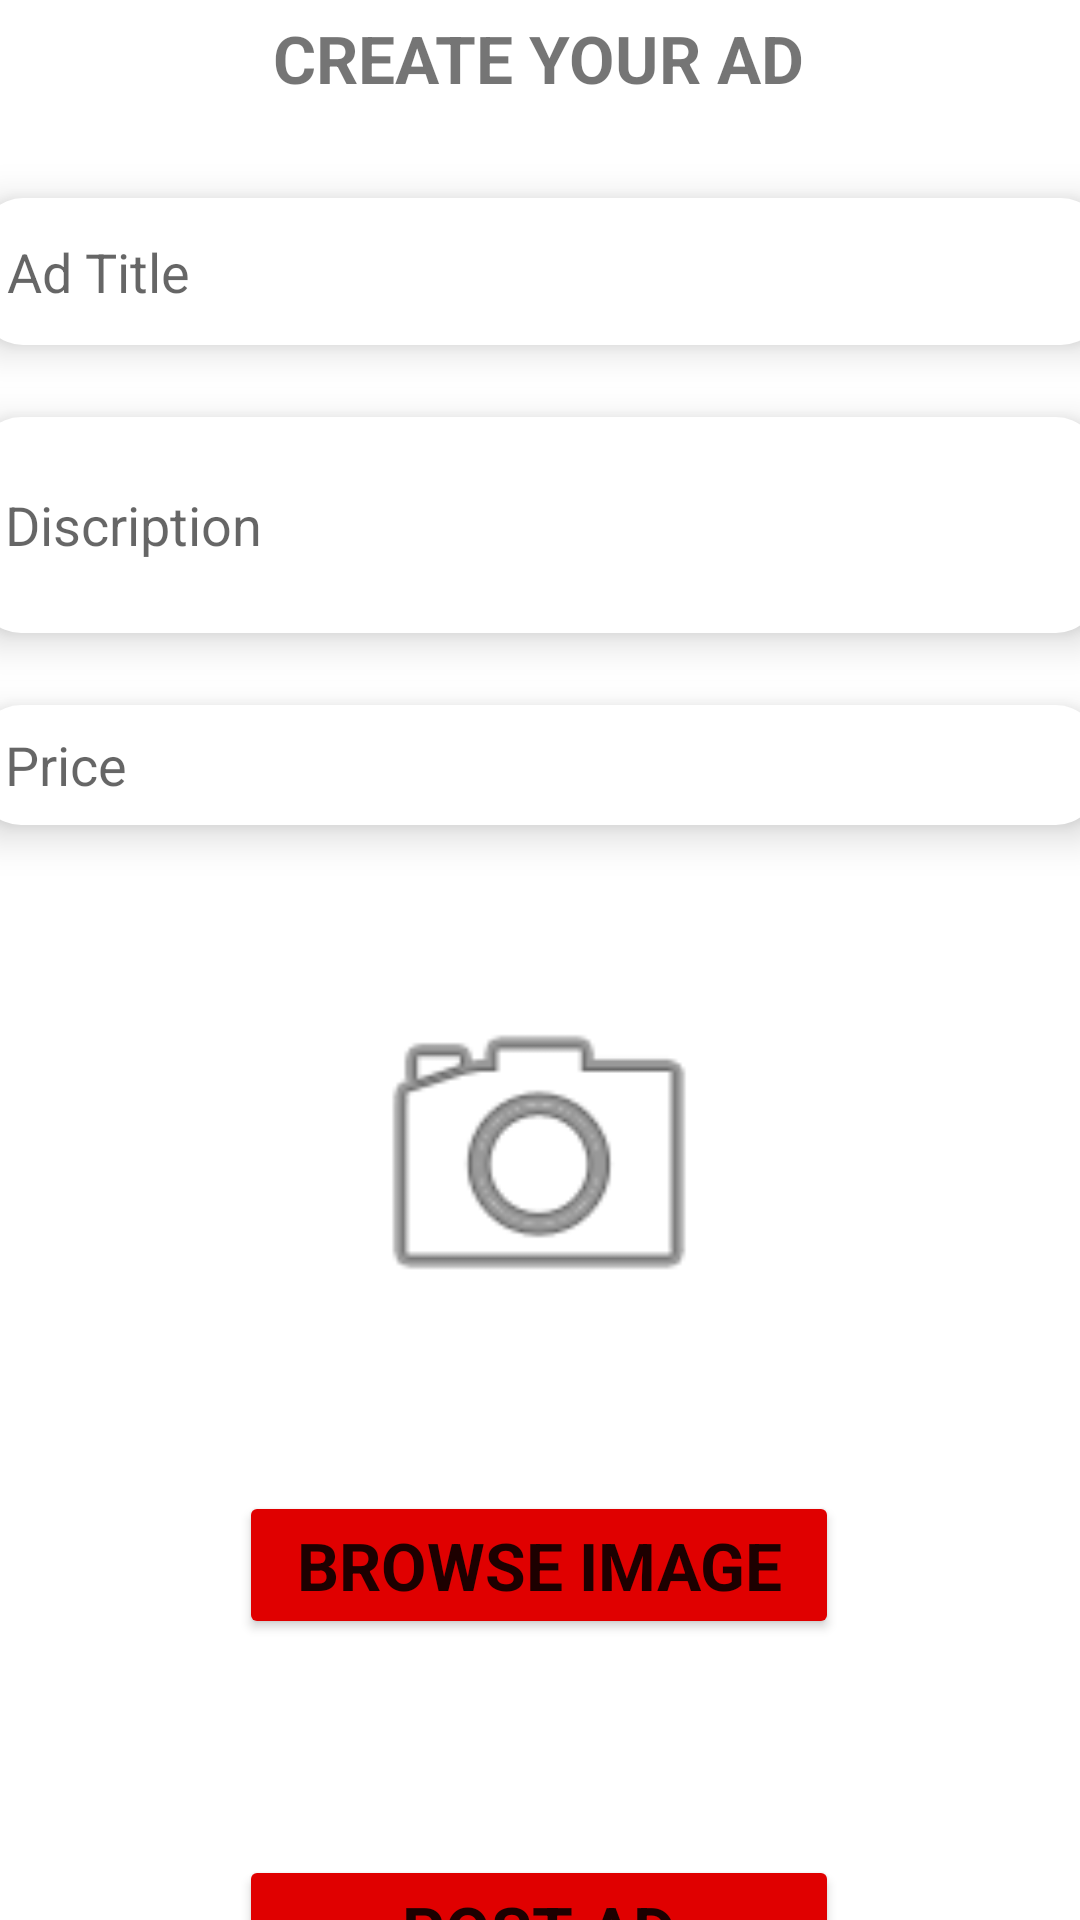

Produce the Android XML layout that renders to this screen, including the resource entries it uses.
<!-- AndroidManifest.xml: application theme Theme.MyApplication -->
<!-- res/layout/activity_post_ad.xml -->
<?xml version="1.0" encoding="utf-8"?>
<androidx.constraintlayout.widget.ConstraintLayout xmlns:android="http://schemas.android.com/apk/res/android"
    xmlns:app="http://schemas.android.com/apk/res-auto"
    xmlns:tools="http://schemas.android.com/tools"
    android:id="@+id/main"
    android:layout_width="match_parent"
    android:layout_height="match_parent"
    tools:context=".ui.PostAd.PostAd">


    <EditText
        android:id="@+id/PriceeditText"
        android:layout_width="373dp"
        android:layout_height="40dp"
        android:layout_marginTop="24dp"
        android:layout_marginBottom="24dp"
        android:background="@drawable/edit_text_custom"
        android:elevation="8dp"
        android:ems="10"
        android:hint="  Price"
        android:inputType="text"
        android:text=""
        app:layout_constraintBottom_toTopOf="@+id/imageView"
        app:layout_constraintEnd_toEndOf="parent"
        app:layout_constraintHorizontal_bias="0.578"
        app:layout_constraintStart_toStartOf="parent"
        app:layout_constraintTop_toBottomOf="@+id/DescriptioneditText" />

    <EditText
        android:id="@+id/DescriptioneditText"
        android:layout_width="373dp"
        android:layout_height="72dp"
        android:background="@drawable/edit_text_custom"
        android:elevation="8dp"
        android:ems="10"
        android:hint="  Discription"
        android:inputType="text"
        android:text=""
        app:layout_constraintBottom_toTopOf="@+id/PriceeditText"
        app:layout_constraintEnd_toEndOf="parent"
        app:layout_constraintHorizontal_bias="0.578"
        app:layout_constraintStart_toStartOf="parent"
        app:layout_constraintTop_toBottomOf="@+id/ADeditText" />

    <EditText
        android:id="@+id/ADeditText"
        android:layout_width="374dp"
        android:layout_height="49dp"
        android:layout_marginBottom="24dp"
        android:background="@drawable/edit_text_custom"
        android:elevation="8dp"
        android:ems="10"
        android:hint="  Ad Title"
        android:inputType="text"
        android:text=""
        app:layout_constraintBottom_toTopOf="@+id/DescriptioneditText"
        app:layout_constraintEnd_toEndOf="parent"
        app:layout_constraintHorizontal_bias="0.486"
        app:layout_constraintStart_toStartOf="parent"
        app:layout_constraintTop_toBottomOf="@+id/textView" />

    <Button
        android:id="@+id/browseImgBtn"
        android:layout_width="200dp"
        android:layout_height="wrap_content"
        android:layout_marginTop="24dp"
        android:layout_marginBottom="24dp"
        android:backgroundTint="@color/red"
        android:elevation="3dp"
        android:fontFamily="sans-serif"
        android:text="Browse image"
        android:textSize="22dp"
        android:textStyle="bold"
        app:layout_constraintBottom_toTopOf="@+id/PostAdBtn"
        app:layout_constraintEnd_toEndOf="parent"
        app:layout_constraintHorizontal_bias="0.497"
        app:layout_constraintStart_toStartOf="parent"
        app:layout_constraintTop_toBottomOf="@+id/imageView" />

    <Button
        android:id="@+id/PostAdBtn"
        android:layout_width="200dp"
        android:layout_height="wrap_content"
        android:layout_marginTop="48dp"
        android:layout_marginBottom="32dp"
        android:backgroundTint="@color/red"
        android:elevation="8dp"
        android:fontFamily="sans-serif"
        android:text="Post Ad"
        android:textSize="22dp"
        android:textStyle="bold"
        app:layout_constraintBottom_toBottomOf="parent"
        app:layout_constraintEnd_toEndOf="parent"
        app:layout_constraintHorizontal_bias="0.497"
        app:layout_constraintStart_toStartOf="parent"
        app:layout_constraintTop_toBottomOf="@+id/browseImgBtn" />

    <TextView
        android:id="@+id/textView"
        android:layout_width="wrap_content"
        android:layout_height="wrap_content"
        android:layout_marginTop="64dp"

        android:layout_marginBottom="32dp"
        android:fontFamily="sans-serif"

        android:inputType="none"
        android:text="CREATE YOUR AD"
        android:textAlignment="center"
        android:textSize="22dp"
        android:textStyle="bold"
        app:layout_constraintBottom_toTopOf="@+id/ADeditText"
        app:layout_constraintEnd_toEndOf="parent"
        app:layout_constraintHorizontal_bias="0.497"
        app:layout_constraintStart_toStartOf="parent"
        app:layout_constraintTop_toTopOf="parent"
        app:layout_constraintVertical_bias="0.0" />

    <ImageView
        android:id="@+id/imageView"
        android:layout_width="144dp"
        android:layout_height="126dp"
        android:layout_marginTop="24dp"
        android:layout_marginBottom="24dp"
        app:layout_constraintBottom_toTopOf="@+id/browseImgBtn"
        app:layout_constraintEnd_toEndOf="parent"
        app:layout_constraintHorizontal_bias="0.498"
        app:layout_constraintStart_toStartOf="parent"
        app:layout_constraintTop_toBottomOf="@+id/PriceeditText"
        app:srcCompat="@android:drawable/ic_menu_camera" />


</androidx.constraintlayout.widget.ConstraintLayout>
<!-- resources referenced by this layout -->
<resources>
  <color name="red">#E00000</color>
  <!-- drawable edit_text_custom (drawable) -->
  <?xml version="1.0" encoding="utf-8"?>
  <shape android:shape="rectangle" xmlns:android="http://schemas.android.com/apk/res/android">
  <corners android:radius="14dp"/>
      <solid android:color="@color/white"/>
      <stroke android:color="@color/gray"/>
  </shape>
  <style name="Theme.MyApplication" parent="Base.Theme.MyApplication" />
  <color name="white">#FFFFFFFF</color>
  <color name="gray">#EDEEEE</color>
  <style name="Base.Theme.MyApplication" parent="Theme.MaterialComponents.DayNight.NoActionBar">
  
          
          
      </style>
</resources>
